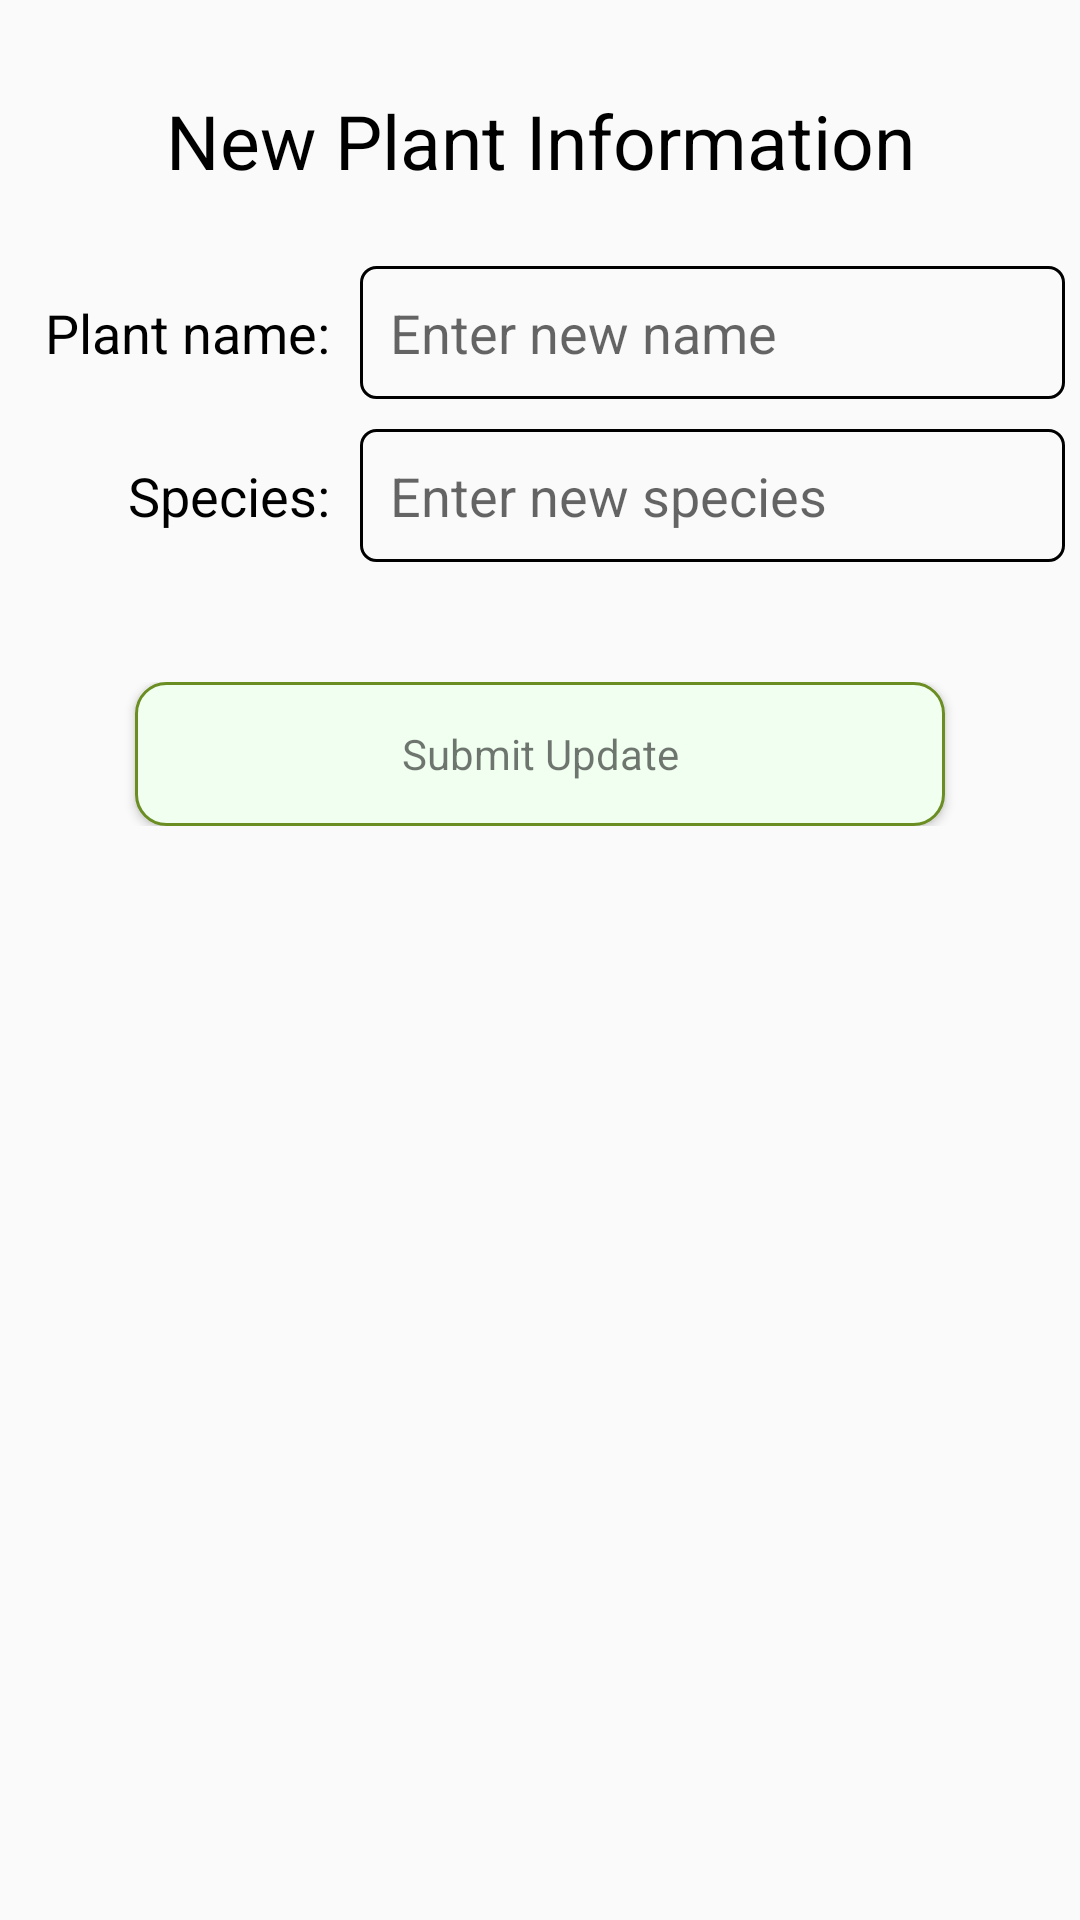

Reconstruct the res/layout file that produces this screen, plus the resources it refers to.
<!-- AndroidManifest.xml: application theme AppTheme -->
<!-- res/layout/activity_plantedit.xml -->
<?xml version="1.0" encoding="utf-8"?>
<LinearLayout xmlns:android="http://schemas.android.com/apk/res/android"
    xmlns:tools="http://schemas.android.com/tools"
    android:layout_width="match_parent"
    android:layout_height="match_parent"
    android:orientation="vertical"
    android:id="@+id/plantEditLinearLayout"
    tools:context=".activities.PlantEditActivity">

    <include layout="@layout/plantedit_content" />

</LinearLayout>
<!-- res/layout/plantedit_content.xml (included above) -->
<?xml version="1.0" encoding="utf-8"?>
<TableLayout xmlns:android="http://schemas.android.com/apk/res/android"
    xmlns:tools="http://schemas.android.com/tools"
    android:layout_width="match_parent"
    android:layout_height="match_parent"
    android:id="@+id/plantEditTableLayout"
    android:stretchColumns="1"
    android:padding="5dp"
    tools:showIn="@layout/activity_plantedit">

    
    <TableRow
        android:layout_height="wrap_content"
        android:layout_width="match_parent"
        android:id="@+id/tableRowPlant0"
        android:paddingTop="25dp">
        <TextView
            android:id="@+id/plantEditTopBarLabel"
            android:text="@string/update_plant_info"
            android:layout_span="3"
            android:gravity="center"
            android:textSize="25sp"
            style="@style/AccountTextView"/>
    </TableRow>

    
    <TableRow
        android:layout_height="wrap_content"
        android:layout_width="match_parent"
        android:id="@+id/tableRowPlantEdit1"
        android:paddingTop="25dp">
        <TextView
            android:id="@+id/plantNameLabel"
            android:text="@string/plant_name"
            style="@style/AccountTextView"/>
        <EditText
            android:id="@+id/plantEditNameInput"
            android:textColor="@android:color/holo_blue_dark"
            android:hint="@string/new_plant_name"
            style="@style/AccountTextViewBorder"/>
    </TableRow>

    
    <TableRow
        android:layout_height="wrap_content"
        android:layout_width="match_parent"
        android:id="@+id/tableRowPlantEdit2"
        android:paddingTop="10dp">
        <TextView
            android:id="@+id/plantEditSpeciesLabel"
            android:text="@string/plant_species"
            style="@style/AccountTextView"/>
        <EditText
            android:id="@+id/plantEditSpeciesInput"
            android:textColor="@android:color/holo_blue_dark"
            android:hint="@string/new_species"
            style="@style/AccountTextViewBorder"/>
    </TableRow>

    
    <TableRow
        android:layout_height="wrap_content"
        android:layout_width="wrap_content"
        android:id="@+id/tableRowPlantEdit3"
        android:paddingTop="40dp"
        android:paddingBottom="10dp"
        android:layout_gravity="center">

        <Button
            android:id="@+id/update_plant_info_button"
            style="?android:textAppearanceSmall"
            android:layout_width="match_parent"
            android:layout_height="wrap_content"
            android:text="@string/update_plant_icon"
            android:textAllCaps="false"
            android:gravity="center"
            android:layout_span="2"
            android:layout_weight="1"
            android:background="@drawable/button_round"
            android:layout_marginStart="40dp"
            android:layout_marginEnd="40dp"/>
    </TableRow>

</TableLayout>
<!-- resources referenced by this layout -->
<resources>
  <!-- drawable button_round (drawable) -->
  <?xml version="1.0" encoding="utf-8"?>
  <selector xmlns:android="http://schemas.android.com/apk/res/android">
      <item>
          <shape android:shape="rectangle">
              <solid android:color="#F0FFF0"/>
              <stroke android:color="#6B8E23" android:width="1dp" />
              
              <corners android:radius="10dp" />
          </shape>
      </item>
  </selector>
  <string name="new_plant_name">Enter new name</string>
  <string name="new_species">Enter new species</string>
  <string name="plant_name">Plant name:</string>
  <string name="plant_species">Species:</string>
  <string name="update_plant_icon">  Submit Update  </string>
  <string name="update_plant_info">New Plant Information</string>
  <style name="AccountTextView">
          <item name="android:layout_width">wrap_content</item>
          <item name="android:layout_height">wrap_content</item>
          <item name="android:textColor">@color/black</item>
          <item name="android:textSize">18sp</item>
          <item name="android:gravity">end</item>
          <item name="android:paddingStart">10dp</item>
          <item name="android:paddingEnd">10dp</item>
      </style>
  <style name="AccountTextViewBorder">
          <item name="android:layout_width">wrap_content</item>
          <item name="android:layout_height">wrap_content</item>
          <item name="android:textColor">@color/black</item>
          <item name="android:textSize">18sp</item>
          <item name="android:layout_weight">1</item>
          <item name="android:background">@drawable/rectangle_border</item>
      </style>
  <style name="AppTheme" parent="BaseAppTheme" />
  <color name="black">#000000</color>
  <!-- drawable rectangle_border (drawable) -->
  <?xml version="1.0" encoding="utf-8"?>
  <shape xmlns:android="http://schemas.android.com/apk/res/android"
      android:shape="rectangle">
  
      <corners
          android:radius="5dp"/>
      <stroke
          android:width="1dp"
          android:color="@color/darkGrey"/>
      <padding
          android:top="10dp"
          android:left="10dp"
          android:bottom="10dp"
          android:right="10dp"/>
  </shape>
  <style name="BaseAppTheme" parent="Theme.AppCompat.Light.DarkActionBar">
          <item name="colorPrimary">#069adc</item>
          <item name="colorPrimaryDark">#97a4b7</item>
          <item name="colorAccent">#437921</item>
      </style>
</resources>
